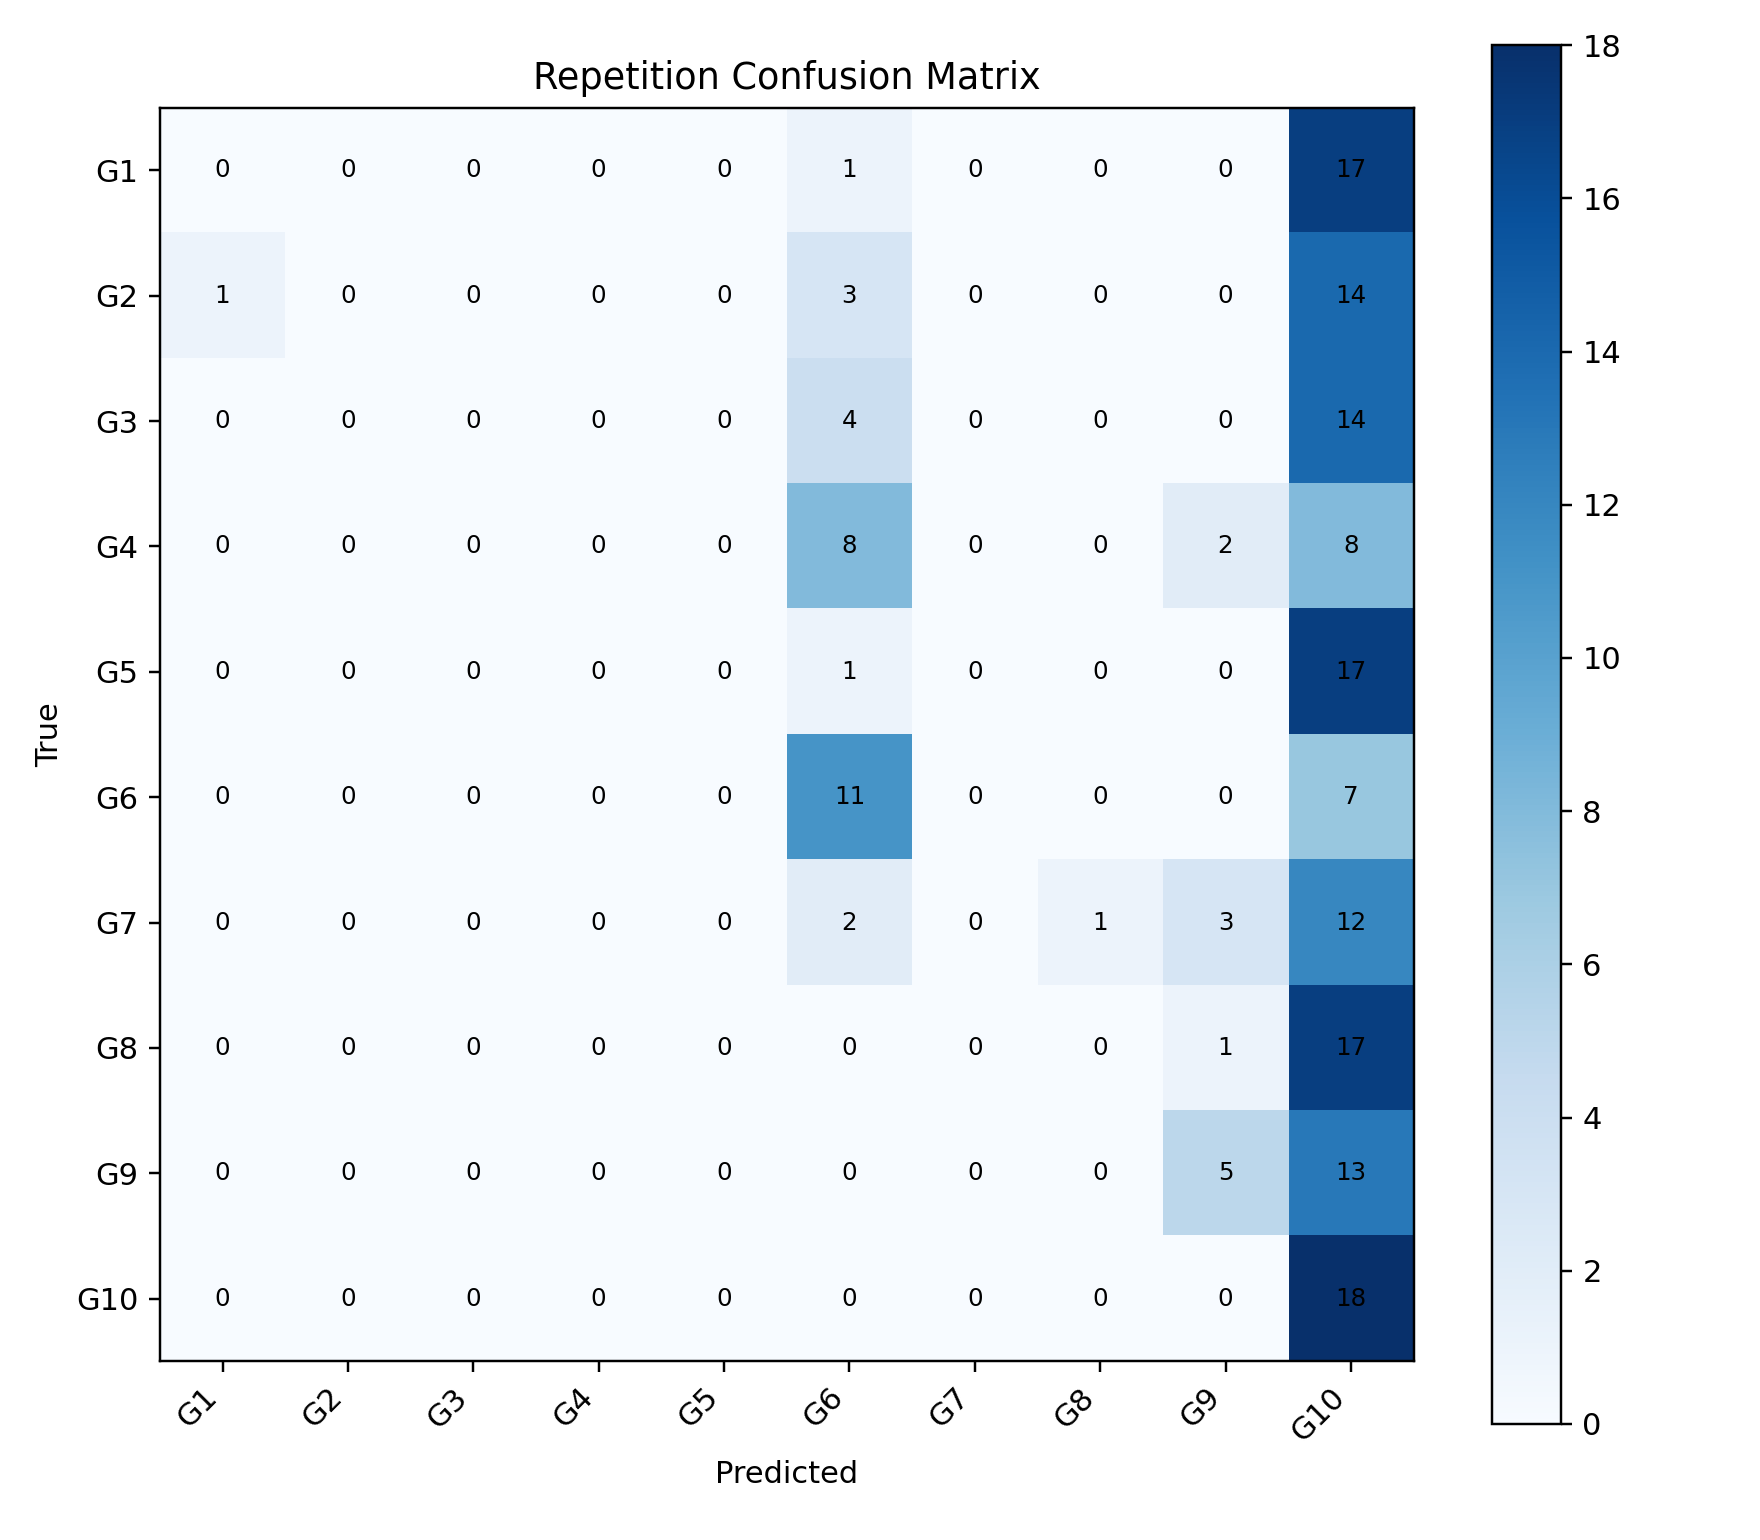

Values plotted in this chart, from the file beside it:
, G1, G2, G3, G4, G5, G6, G7, G8, G9, G10
G1, 0, 0, 0, 0, 0, 1, 0, 0, 0, 17
G2, 1, 0, 0, 0, 0, 3, 0, 0, 0, 14
G3, 0, 0, 0, 0, 0, 4, 0, 0, 0, 14
G4, 0, 0, 0, 0, 0, 8, 0, 0, 2, 8
G5, 0, 0, 0, 0, 0, 1, 0, 0, 0, 17
G6, 0, 0, 0, 0, 0, 11, 0, 0, 0, 7
G7, 0, 0, 0, 0, 0, 2, 0, 1, 3, 12
G8, 0, 0, 0, 0, 0, 0, 0, 0, 1, 17
G9, 0, 0, 0, 0, 0, 0, 0, 0, 5, 13
G10, 0, 0, 0, 0, 0, 0, 0, 0, 0, 18
